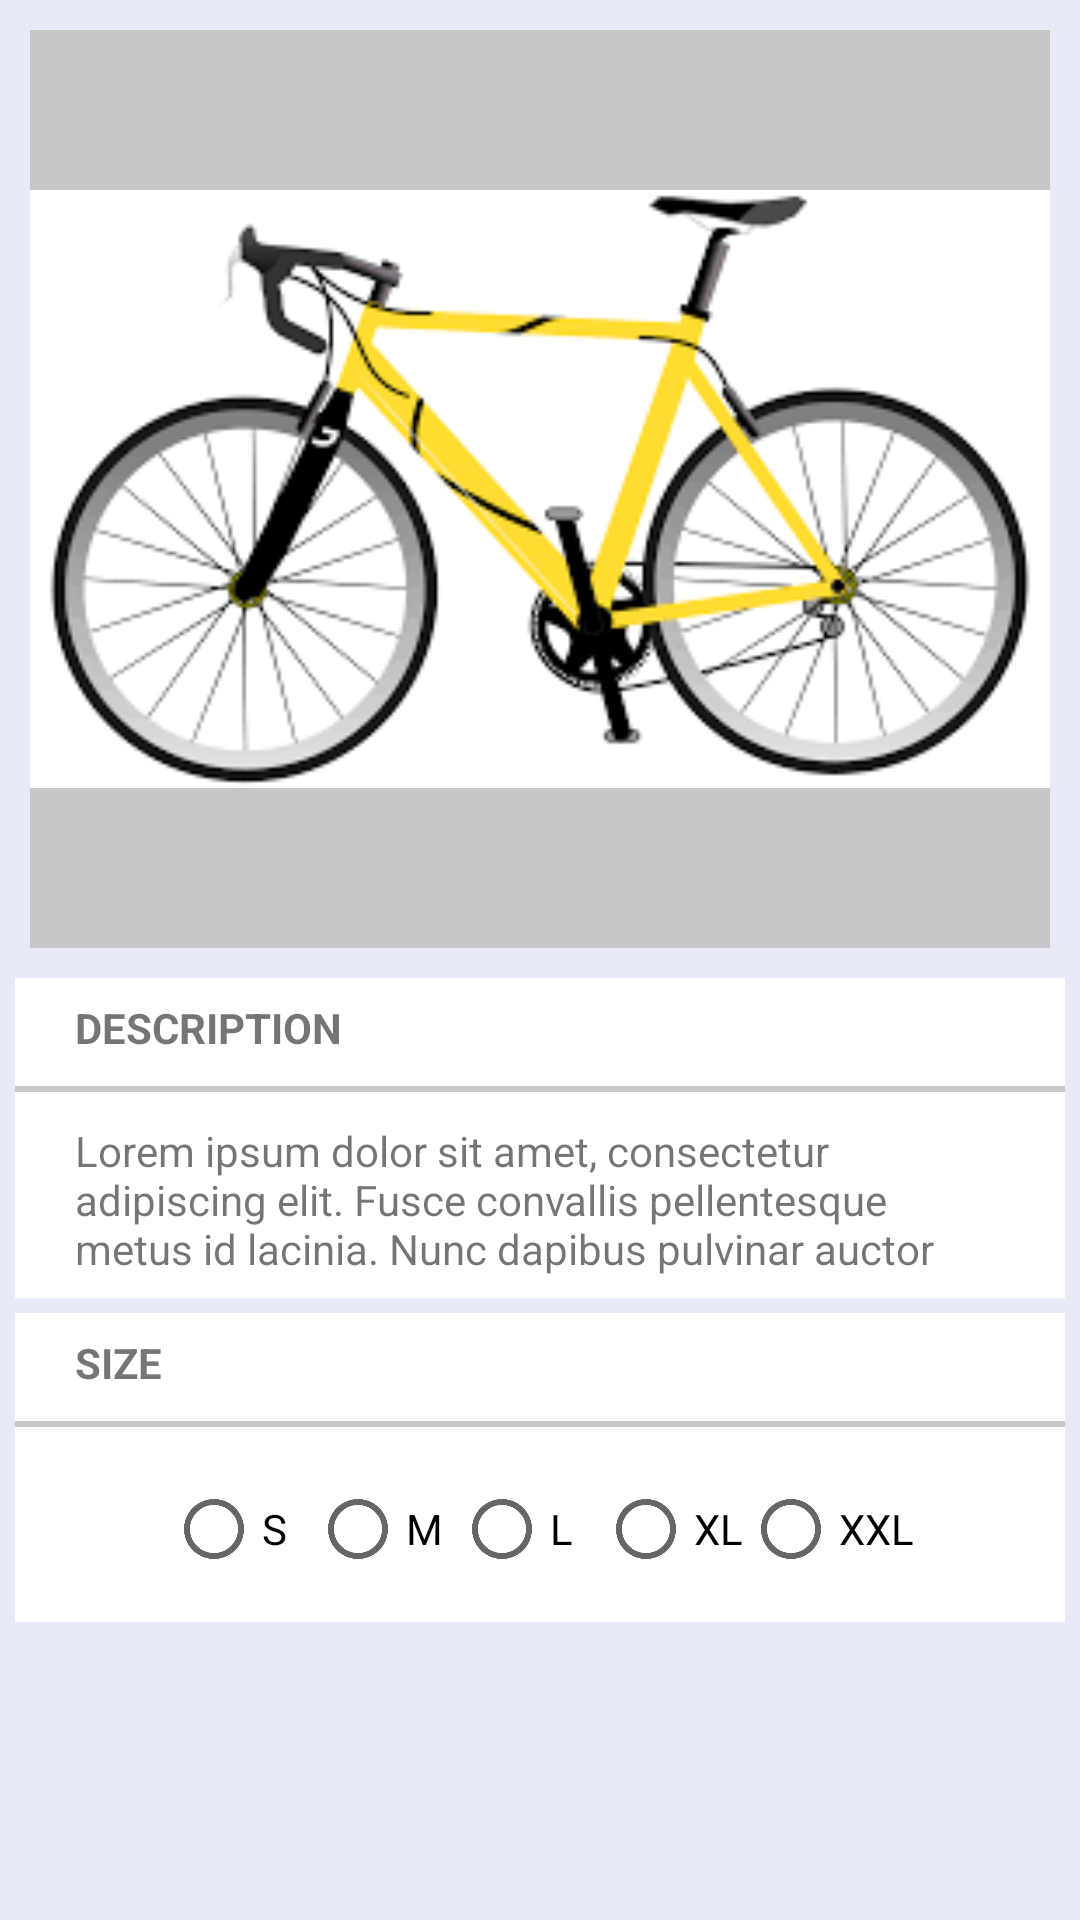

Reconstruct the res/layout file that produces this screen, plus the resources it refers to.
<!-- AndroidManifest.xml: application theme Theme.TrottOnBikes -->
<!-- res/layout/activity_bike.xml -->
<?xml version="1.0" encoding="utf-8"?>
<ScrollView
    xmlns:android="http://schemas.android.com/apk/res/android"
    xmlns:app="http://schemas.android.com/apk/res-auto"
    xmlns:tools="http://schemas.android.com/tools"
    android:layout_width="match_parent"
    android:layout_height="match_parent"
    tools:context=".BikeActivity"
    android:background="@color/grey_activity">

    <androidx.constraintlayout.widget.ConstraintLayout
        android:layout_width="match_parent"
        android:layout_height="wrap_content"
        android:background="@color/grey_activity">

        <ImageView
            android:id="@+id/bikePic"
            android:layout_width="match_parent"
            android:layout_height="0dp"
            android:src="@mipmap/bikeimage"
            app:layout_constraintDimensionRatio="10:9"
            android:layout_margin="10dp"
            app:layout_constraintBottom_toTopOf="@+id/description"
            app:layout_constraintEnd_toEndOf="parent"
            app:layout_constraintHorizontal_bias="0.5"
            app:layout_constraintStart_toStartOf="parent"
            app:layout_constraintTop_toTopOf="parent"
            android:background="@color/grey_bg"/>

        <LinearLayout
            android:id="@+id/description"
            android:layout_width="match_parent"
            android:layout_height="wrap_content"
            android:orientation="vertical"
            android:paddingVertical="7dp"
            android:layout_marginHorizontal="5dp"
            android:background="@color/white"
            app:layout_constraintBottom_toTopOf="@+id/sizeLayout"
            app:layout_constraintEnd_toEndOf="parent"
            app:layout_constraintHorizontal_bias="0.5"
            app:layout_constraintStart_toStartOf="parent"
            app:layout_constraintTop_toBottomOf="@+id/bikePic">

            <TextView
                android:layout_width="match_parent"
                android:layout_height="match_parent"
                android:paddingHorizontal="20dp"
                android:text="DESCRIPTION"
                android:textStyle="bold" />

            <View
                android:layout_width="match_parent"
                android:layout_height="2dp"
                android:layout_marginVertical="10dp"
                android:background="@color/grey_bg" />

            <TextView
                android:id="@+id/descTV"
                android:layout_width="match_parent"
                android:layout_height="match_parent"
                android:paddingHorizontal="20dp"
                android:text="Lorem ipsum dolor sit amet, consectetur adipiscing elit. Fusce convallis pellentesque metus id lacinia. Nunc dapibus pulvinar auctor" />

        </LinearLayout>

        <LinearLayout
            android:id="@+id/sizeLayout"
            android:layout_width="match_parent"
            android:layout_height="wrap_content"
            android:paddingVertical="7dp"
            android:layout_marginTop="5dp"
            android:layout_marginBottom="5dp"
            android:layout_marginHorizontal="5dp"
            android:orientation="vertical"
            android:background="@color/white"
            app:layout_constraintBottom_toTopOf="@+id/btnFL"
            app:layout_constraintEnd_toEndOf="parent"
            app:layout_constraintHorizontal_bias="0.5"
            app:layout_constraintStart_toStartOf="parent"
            app:layout_constraintTop_toBottomOf="@+id/description">

            <TextView
                android:layout_width="match_parent"
                android:layout_height="wrap_content"
                android:paddingHorizontal="20dp"
                android:text="SIZE"
                android:textStyle="bold"/>

            <View
                android:layout_width="match_parent"
                android:layout_height="2dp"
                android:layout_marginVertical="10dp"
                android:background="@color/grey_bg" />

            <RadioGroup
                android:id="@+id/sizeRadioGroup"
                android:layout_width="wrap_content"
                android:layout_height="wrap_content"
                android:layout_gravity="center"
                android:orientation="horizontal">

                <RadioButton
                    android:layout_width="wrap_content"
                    android:layout_height="wrap_content"
                    android:text="S"/>

                <RadioButton
                    android:layout_width="wrap_content"
                    android:layout_height="wrap_content"
                    android:text="M"/>

                <RadioButton
                    android:layout_width="wrap_content"
                    android:layout_height="wrap_content"
                    android:text="L"/>

                <RadioButton
                    android:layout_width="wrap_content"
                    android:layout_height="wrap_content"
                    android:text="XL"/>

                <RadioButton
                    android:layout_width="wrap_content"
                    android:layout_height="wrap_content"
                    android:text="XXL"/>

            </RadioGroup>

        </LinearLayout>

        <FrameLayout
            android:id="@+id/btnFL"
            android:layout_width="match_parent"
            android:layout_height="0dp"
            android:layout_margin="5dp"
            app:layout_constraintBottom_toBottomOf="parent"
            app:layout_constraintTop_toBottomOf="@+id/sizeLayout" />

    </androidx.constraintlayout.widget.ConstraintLayout>
</ScrollView>
<!-- resources referenced by this layout -->
<resources>
  <color name="grey_activity">#E8EBF7</color>
  <color name="grey_bg">#C7C7C7</color>
  <color name="white">#FFFFFFFF</color>
  <!-- mipmap bikeimage: png bitmap (mipmap-anydpi-v26, 11369 bytes) -->
  <style name="Theme.TrottOnBikes" parent="Theme.MaterialComponents.Light.DarkActionBar">
          
          <item name="colorPrimary">@color/blue_actionbar</item>
          <item name="colorPrimaryVariant">@color/purple_700</item>
          <item name="colorOnPrimary">@color/white</item>
          <item name="colorAccent">@color/grey_signup</item>
          
          <item name="colorSecondary">@color/teal_200</item>
          <item name="colorSecondaryVariant">@color/teal_700</item>
          <item name="colorOnSecondary">@color/black</item>
          
          <item name="android:statusBarColor" tools:targetApi="l">?attr/colorPrimaryVariant</item>
          
      </style>
  <color name="blue_actionbar">#006EFF</color>
  <color name="purple_700">#FF3700B3</color>
  <color name="grey_signup">#4D7480</color>
  <color name="teal_200">#FF03DAC5</color>
  <color name="teal_700">#FF018786</color>
  <color name="black">#FF000000</color>
</resources>
